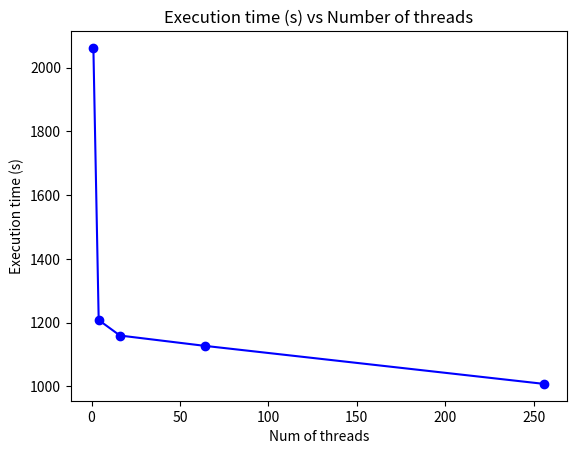

This chart was generated by the following Python code:
import matplotlib.pyplot as plt

x = [1, 4, 16, 64, 256]
y = [2061.79, 1208.32, 1159.71, 1127.31, 1007.93]


plt.plot(x, y, 'bo-')
plt.title('Execution time (s) vs Number of threads')
plt.xlabel('Num of threads')
plt.ylabel('Execution time (s)')
plt.show()